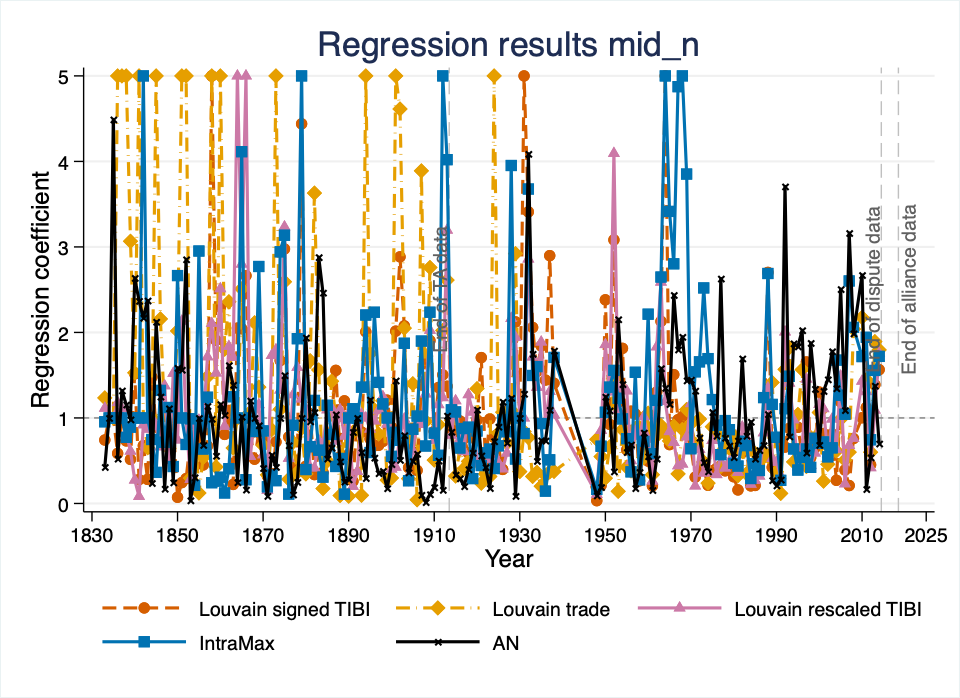

The table this chart was drawn from, first rows:
NetworkType, year, var, coef, ci_low, ci_high, r2p, llp
Tibi, 1833, mid_n, -0.2983, -0.9302, 0.3336, 0.0001329, 0.8734
LouvainMaxtrade, 1833, mid_n, 0.2109, -0.5782, 1, 0.00006444, 0.2528
LouvainTibirescale, 1833, mid_n, 0.1075, -0.5097, 0.7246, 0.000018, 0.111
IntraMax, 1833, mid_n, -0.0462, -0.7478, 0.6553, 3.2861446e-06, 0.01745
AN, 1833, mid_n, -0.8519, -1.927, 0.2234, 0.0006253, 2.983
Tibi, 1834, mid_n, 0, 0, 0, -3.4152174e-06, 1.049
LouvainMaxtrade, 1834, mid_n, 0, 0, 0, -0.0001369, 1.807
LouvainTibirescale, 1834, mid_n, 0, 0, 0, 0.00002211, 0.975
IntraMax, 1834, mid_n, 0, 0, 0, -0.00006047, 0.1947
AN, 1834, mid_n, 0, 0, 0, 1.5522078e-06, 0.278
Tibi, 1835, mid_n, 0, 0, 0, -0.00005489, 2.927
LouvainMaxtrade, 1835, mid_n, 0, 0, 0, -0.00001154, 0.8905
LouvainTibirescale, 1835, mid_n, 0, 0, 0, -4.0099735e-06, 1.153
IntraMax, 1835, mid_n, 0, 0, 0, 0.00005574, 1.043
AN, 1835, mid_n, 1.502, -0.4899, 3.494, 0.0001877, 0.9052
Tibi, 1836, mid_n, -0.5355, -2.11, 1.039, 0.00006669, 0.425
LouvainMaxtrade, 1836, mid_n, 2.149, 0.5383, 3.76, 0.001384, 6.893
LouvainTibirescale, 1836, mid_n, 0.1647, -1.262, 1.592, 7.1234936e-06, 0.04296
IntraMax, 1836, mid_n, 0, 0, 0, 0.0001635, 6.985
AN, 1836, mid_n, -0.6457, -2.566, 1.274, 0.00005649, 0.2643
Tibi, 1837, mid_n, -0.04881, -1.156, 1.058, 1.1411017e-06, 0.007211
LouvainMaxtrade, 1837, mid_n, 1.742, 0.5465, 2.938, 0.001598, 8.91
LouvainTibirescale, 1837, mid_n, 0.1032, -1.024, 1.231, 5.0676135e-06, 0.03059
IntraMax, 1837, mid_n, 0, 0, 0, 0.0001453, 6.166
AN, 1837, mid_n, 0.2786, -0.8061, 1.363, 0.00002826, 0.13
Tibi, 1838, mid_n, -0.3123, -1.219, 0.5942, 0.00005695, 0.4651
LouvainMaxtrade, 1838, mid_n, 1.702, 0.7779, 2.626, 0.001869, 12.74
LouvainTibirescale, 1838, mid_n, -0.1932, -1.315, 0.9286, 0.0000189, 0.128
IntraMax, 1838, mid_n, -0.2564, -1.275, 0.762, 0.00003801, 0.2725
AN, 1838, mid_n, 0.1458, -0.8828, 1.174, 9.2114196e-06, 0.05237
Tibi, 1839, mid_n, -0.6631, -1.711, 0.3847, 0.0002387, 1.705
LouvainMaxtrade, 1839, mid_n, 1.121, 0.1682, 2.073, 0.0007982, 5.346
LouvainTibirescale, 1839, mid_n, -0.4908, -1.525, 0.5437, 0.000129, 0.8898
IntraMax, 1839, mid_n, -0.1133, -1.193, 0.9664, 7.4049276e-06, 0.04526
AN, 1839, mid_n, -0.01697, -1.158, 1.124, 1.1520080e-07, 0.0006043
Tibi, 1840, mid_n, 0.4163, -1.032, 1.865, 0.00003568, 0.2957
LouvainMaxtrade, 1840, mid_n, 0.4243, -1.172, 2.02, 0.00003849, 0.2925
LouvainTibirescale, 1840, mid_n, -1.296, -3.477, 0.8848, 0.0002361, 1.877
IntraMax, 1840, mid_n, 0, 0, 0, 0.0003133, 5.411
AN, 1840, mid_n, 0.9699, -0.3706, 2.31, 0.0001556, 0.9326
Tibi, 1841, mid_n, -1.276, -2.782, 0.2306, 0.0003982, 3.339
LouvainMaxtrade, 1841, mid_n, 2.142, 0.5007, 3.784, 0.001292, 10.14
LouvainTibirescale, 1841, mid_n, -2.493, -4.496, -0.4896, 0.001177, 10.15
IntraMax, 1841, mid_n, 0, 0, 0, 0.00024, 5.245
AN, 1841, mid_n, 0.8625, -0.3116, 2.037, 0.0001945, 1.206
Tibi, 1842, mid_n, -0.3909, -1.249, 0.467, 0.0001006, 0.8072
LouvainMaxtrade, 1842, mid_n, -0.005809, -0.8303, 0.8186, 2.3053820e-08, 0.0001869
LouvainTibirescale, 1842, mid_n, -0.0834, -0.905, 0.7382, 4.7726007e-06, 0.03921
IntraMax, 1842, mid_n, 2.025, 1.126, 2.924, 0.003863, 21.29
AN, 1842, mid_n, 0.7757, -0.1492, 1.701, 0.0003232, 1.908
Tibi, 1843, mid_n, -1.268, -2.705, 0.1695, 0.0004183, 3.529
LouvainMaxtrade, 1843, mid_n, -0.4275, -1.685, 0.8301, 0.00005452, 0.4552
LouvainTibirescale, 1843, mid_n, -0.1406, -1.242, 0.9609, 7.1650966e-06, 0.06639
IntraMax, 1843, mid_n, 0, 0, 0, 0.0003433, 8.314
AN, 1843, mid_n, 0.8643, -0.4222, 2.151, 0.000187, 1.214
Tibi, 1844, mid_n, 0.3906, -2.312, 3.093, 8.2538672e-06, 0.07044
LouvainMaxtrade, 1844, mid_n, 0, 0, 0, 0.00045, 4.769
LouvainTibirescale, 1844, mid_n, 0, 0, 0, -0.0003448, 0.6703
IntraMax, 1844, mid_n, -0.2899, -2.863, 2.283, 4.8261859e-06, 0.03847
AN, 1844, mid_n, -1.43, -3.503, 0.6427, 0.00005439, 0.3488
... 800 more rows
